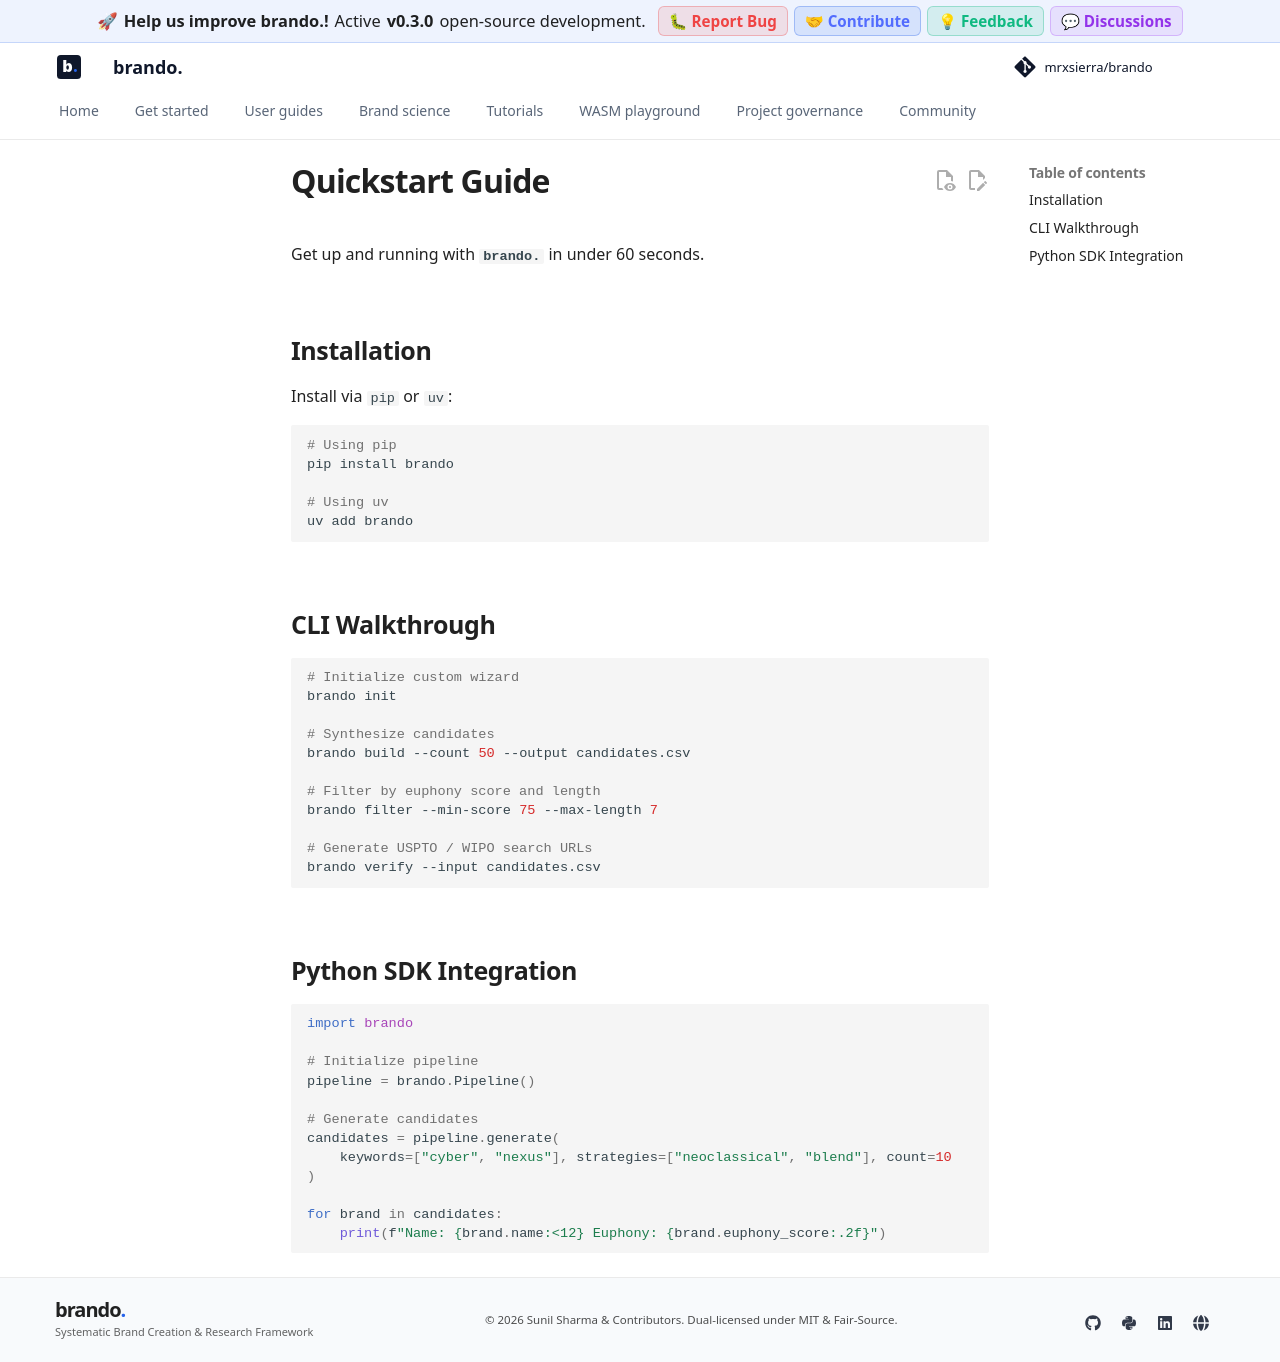

repository: mrxsierra/brando · page: latest/quickstart/index.html · generator: mkdocs

# Quickstart Guide

Get up and running with **`brando.`** in under 60 seconds.

---

## Installation

Install via `pip` or `uv`:

```bash
# Using pip
pip install brando

# Using uv
uv add brando
```

---

## CLI Walkthrough

```bash
# Initialize custom wizard
brando init

# Synthesize candidates
brando build --count 50 --output candidates.csv

# Filter by euphony score and length
brando filter --min-score 75 --max-length 7

# Generate USPTO / WIPO search URLs
brando verify --input candidates.csv
```

---

## Python SDK Integration

```python
import brando

# Initialize pipeline
pipeline = brando.Pipeline()

# Generate candidates
candidates = pipeline.generate(
    keywords=["cyber", "nexus"], strategies=["neoclassical", "blend"], count=10
)

for brand in candidates:
    print(f"Name: {brand.name:<12} Euphony: {brand.euphony_score:.2f}")
```
